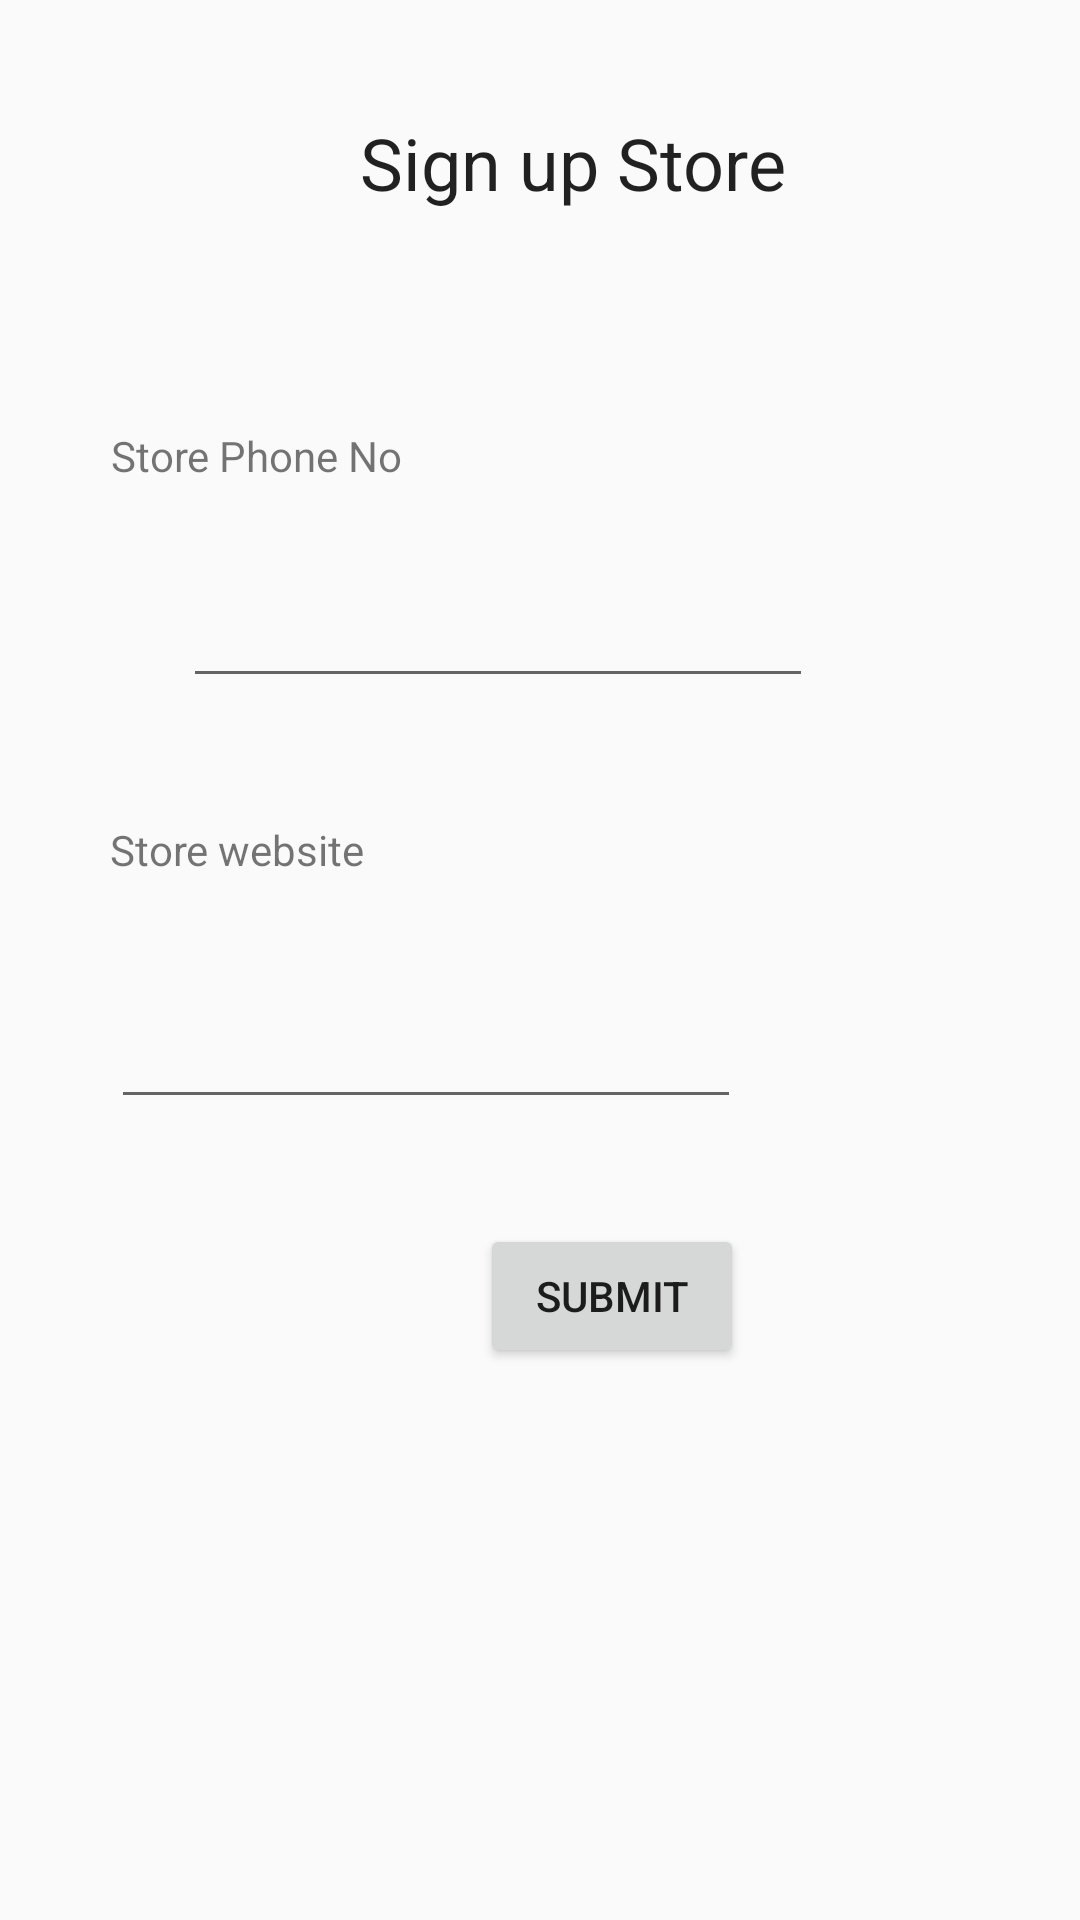

Reconstruct the res/layout file that produces this screen, plus the resources it refers to.
<!-- AndroidManifest.xml: application theme AppTheme -->
<!-- res/layout/activity_donar__details_page2.xml -->
<?xml version="1.0" encoding="utf-8"?>
<android.support.constraint.ConstraintLayout xmlns:android="http://schemas.android.com/apk/res/android"
    xmlns:app="http://schemas.android.com/apk/res-auto"
    xmlns:tools="http://schemas.android.com/tools"
    android:layout_width="match_parent"
    android:layout_height="match_parent"
    tools:context=".Donar_DetailsPage2">

    <TextView
        android:id="@+id/textView12"
        android:layout_width="wrap_content"
        android:layout_height="wrap_content"
        android:layout_marginStart="120dp"
        android:layout_marginLeft="120dp"
        android:layout_marginTop="100dp"
        android:layout_marginEnd="101dp"
        android:layout_marginRight="101dp"
        android:layout_marginBottom="20dp"
        android:text="Sign up Store"
        android:textAppearance="@style/TextAppearance.AppCompat.Headline"
        app:layout_constraintBottom_toTopOf="@+id/textView2"
        app:layout_constraintEnd_toEndOf="parent"
        app:layout_constraintHorizontal_bias="0.0"
        app:layout_constraintStart_toStartOf="parent"
        app:layout_constraintTop_toTopOf="parent"
        app:layout_constraintVertical_chainStyle="packed" />

    <Button
        android:id="@+id/button_submit"
        android:layout_width="wrap_content"
        android:layout_height="wrap_content"
        android:layout_marginStart="160dp"
        android:layout_marginLeft="160dp"
        android:layout_marginEnd="163dp"
        android:layout_marginRight="163dp"
        android:layout_marginBottom="184dp"
        android:text="Submit"
        app:layout_constraintBottom_toBottomOf="parent"
        app:layout_constraintEnd_toEndOf="parent"
        app:layout_constraintHorizontal_bias="0.0"
        app:layout_constraintStart_toStartOf="parent" />

    <TextView
        android:id="@+id/textView2"
        android:layout_width="wrap_content"
        android:layout_height="wrap_content"
        android:layout_marginStart="61dp"
        android:layout_marginLeft="61dp"
        android:layout_marginTop="52dp"
        android:layout_marginEnd="250dp"
        android:layout_marginRight="250dp"
        android:layout_marginBottom="15dp"
        android:text="Store Phone No"
        app:layout_constraintBottom_toTopOf="@+id/editText_StorePhoneNo"
        app:layout_constraintEnd_toEndOf="parent"
        app:layout_constraintStart_toStartOf="parent"
        app:layout_constraintTop_toBottomOf="@+id/textView12"
        app:layout_constraintVertical_chainStyle="spread_inside" />

    <EditText
        android:id="@+id/editText_StorePhoneNo"
        android:layout_width="wrap_content"
        android:layout_height="wrap_content"
        android:layout_marginStart="61dp"
        android:layout_marginLeft="61dp"
        android:layout_marginTop="15dp"
        android:layout_marginEnd="137dp"
        android:layout_marginRight="137dp"
        android:layout_marginBottom="24dp"
        android:ems="10"
        android:inputType="phone"
        app:layout_constraintBottom_toTopOf="@+id/textView3"
        app:layout_constraintEnd_toEndOf="parent"
        app:layout_constraintHorizontal_bias="0.0"
        app:layout_constraintStart_toStartOf="parent"
        app:layout_constraintTop_toBottomOf="@+id/textView2" />

    <TextView
        android:id="@+id/textView3"
        android:layout_width="wrap_content"
        android:layout_height="wrap_content"
        android:layout_marginStart="61dp"
        android:layout_marginLeft="61dp"
        android:layout_marginTop="17dp"
        android:layout_marginEnd="263dp"
        android:layout_marginRight="263dp"
        android:layout_marginBottom="21dp"
        android:text="Store website"
        app:layout_constraintBottom_toTopOf="@+id/editText_StoreWebsite"
        app:layout_constraintEnd_toEndOf="parent"
        app:layout_constraintStart_toStartOf="parent"
        app:layout_constraintTop_toBottomOf="@+id/editText_StorePhoneNo" />

    <EditText
        android:id="@+id/editText_StoreWebsite"
        android:layout_width="wrap_content"
        android:layout_height="wrap_content"
        android:layout_marginStart="61dp"
        android:layout_marginLeft="61dp"
        android:layout_marginTop="18dp"
        android:layout_marginEnd="137dp"
        android:layout_marginRight="137dp"
        android:layout_marginBottom="97dp"
        android:ems="10"
        android:inputType="textPersonName"
        app:layout_constraintBottom_toTopOf="@+id/button_submit"
        app:layout_constraintEnd_toEndOf="parent"
        app:layout_constraintStart_toStartOf="parent"
        app:layout_constraintTop_toBottomOf="@+id/textView3" />

</android.support.constraint.ConstraintLayout>
<!-- resources referenced by this layout -->
<resources>
  <style name="AppTheme" parent="Base.Theme.AppCompat.Light.DarkActionBar">
          
          <item name="colorPrimary">@color/colorPrimary</item>
          <item name="colorPrimaryDark">@color/colorPrimaryDark</item>
          <item name="colorAccent">@color/colorAccent</item>
      </style>
  <color name="colorPrimary">#008577</color>
  <color name="colorPrimaryDark">#00574B</color>
  <color name="colorAccent">#D81B60</color>
</resources>
